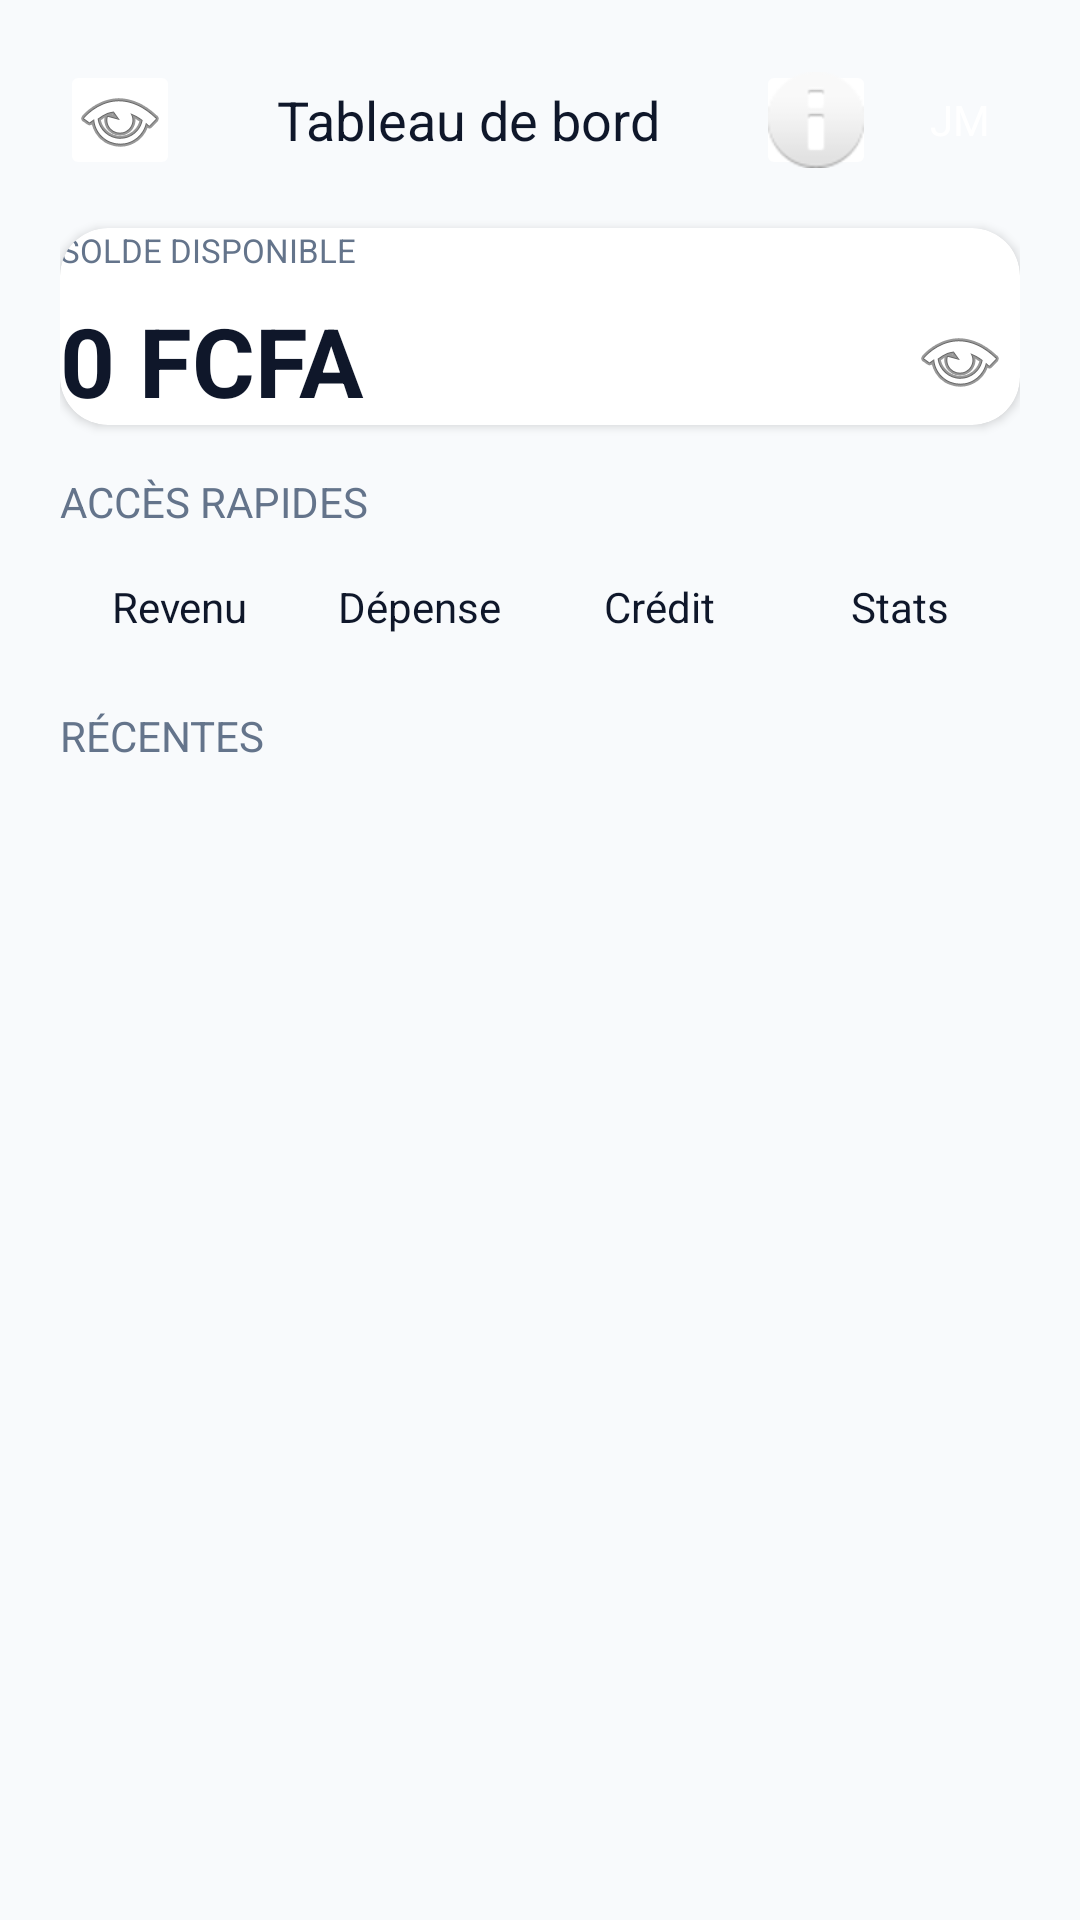

Android layout source for this screen:
<!-- AndroidManifest.xml: application theme Theme.EGWallet -->
<!-- res/layout/fragment_dashboard.xml -->
<?xml version="1.0" encoding="utf-8"?>
<androidx.constraintlayout.widget.ConstraintLayout xmlns:android="http://schemas.android.com/apk/res/android"
    xmlns:app="http://schemas.android.com/apk/res-auto"
    android:layout_width="match_parent"
    android:layout_height="match_parent"
    android:padding="@dimen/padding_screen"
    android:background="@color/bg_secondary">

    
    <LinearLayout
        android:id="@+id/header_row"
        android:layout_width="0dp"
        android:layout_height="wrap_content"
        android:orientation="horizontal"
        app:layout_constraintTop_toTopOf="parent"
        app:layout_constraintStart_toStartOf="parent"
        app:layout_constraintEnd_toEndOf="parent"
        android:gravity="center_vertical">

        <ImageButton
            android:id="@+id/btn_menu"
            android:layout_width="40dp"
            android:layout_height="40dp"
            android:backgroundTint="@color/card_bg"
            android:contentDescription=""
            android:src="@android:drawable/ic_menu_view" />

        <TextView
            android:id="@+id/dashboard_title"
            android:layout_width="0dp"
            android:layout_height="wrap_content"
            android:layout_weight="1"
            android:text="@string/dashboard_title"
            android:textColor="@color/text_primary"
            android:textSize="18sp"
            android:gravity="center" />

        <ImageButton
            android:id="@+id/btn_notifications"
            android:layout_width="40dp"
            android:layout_height="40dp"
            android:backgroundTint="@color/card_bg"
            android:contentDescription=""
            android:src="@android:drawable/ic_dialog_info" />

        <View
            android:layout_width="8dp"
            android:layout_height="0dp" />

        <TextView
            android:id="@+id/avatar"
            android:layout_width="@dimen/avatar_size"
            android:layout_height="@dimen/avatar_size"
            android:backgroundTint="@color/gold_primary"
            android:gravity="center"
            android:text="JM"
            android:textColor="@color/text_white" />
    </LinearLayout>

    
    <androidx.cardview.widget.CardView
        android:id="@+id/balance_card"
        android:layout_width="0dp"
        android:layout_height="wrap_content"
        app:cardCornerRadius="@dimen/card_radius"
        app:cardElevation="2dp"
        app:layout_constraintTop_toBottomOf="@id/header_row"
        app:layout_constraintStart_toStartOf="parent"
        app:layout_constraintEnd_toEndOf="parent"
        android:layout_marginTop="16dp"
        android:padding="16dp">

        <LinearLayout
            android:layout_width="match_parent"
            android:layout_height="wrap_content"
            android:orientation="vertical">

            <TextView
                android:id="@+id/balance_label"
                android:layout_width="wrap_content"
                android:layout_height="wrap_content"
                android:text="@string/balance_label"
                android:textColor="@color/text_muted"
                android:textSize="@dimen/balance_label_size" />

            <LinearLayout
                android:layout_width="match_parent"
                android:layout_height="wrap_content"
                android:orientation="horizontal"
                android:gravity="center_vertical"
                android:layout_marginTop="8dp">

                <TextView
                    android:id="@+id/balance_amount"
                    android:layout_width="0dp"
                    android:layout_height="wrap_content"
                    android:layout_weight="1"
                    android:text="0 FCFA"
                    android:textColor="@color/text_primary"
                    android:textSize="@dimen/balance_text_size"
                    android:textStyle="bold" />

                <ImageButton
                    android:id="@+id/btn_eye"
                    android:layout_width="40dp"
                    android:layout_height="40dp"
                    android:contentDescription="@string/balance_visibility_tooltip"
                    android:src="@android:drawable/ic_menu_view"
                    android:backgroundTint="@color/card_bg" />

            </LinearLayout>

        </LinearLayout>
    </androidx.cardview.widget.CardView>

    
    <TextView
        android:id="@+id/quick_actions_label"
        android:layout_width="wrap_content"
        android:layout_height="wrap_content"
        android:text="@string/quick_actions"
        android:textColor="@color/text_muted"
        android:layout_marginTop="16dp"
        app:layout_constraintTop_toBottomOf="@id/balance_card"
        app:layout_constraintStart_toStartOf="parent" />

    <LinearLayout
        android:id="@+id/quick_actions_row"
        android:layout_width="0dp"
        android:layout_height="wrap_content"
        android:orientation="horizontal"
        android:gravity="space_between"
        app:layout_constraintTop_toBottomOf="@id/quick_actions_label"
        app:layout_constraintStart_toStartOf="parent"
        app:layout_constraintEnd_toEndOf="parent"
        android:layout_marginTop="8dp">

        <LinearLayout
            android:layout_width="0dp"
            android:layout_height="wrap_content"
            android:layout_weight="1"
            android:orientation="vertical"
            android:gravity="center"
            android:padding="8dp">
            <TextView android:id="@+id/action_income" android:layout_width="wrap_content" android:layout_height="wrap_content" android:text="@string/action_income" android:textColor="@color/text_primary" />
        </LinearLayout>

        <LinearLayout
            android:layout_width="0dp"
            android:layout_height="wrap_content"
            android:layout_weight="1"
            android:orientation="vertical"
            android:gravity="center"
            android:padding="8dp">
            <TextView android:id="@+id/action_expense" android:layout_width="wrap_content" android:layout_height="wrap_content" android:text="@string/action_expense" android:textColor="@color/text_primary" />
        </LinearLayout>

        <LinearLayout
            android:layout_width="0dp"
            android:layout_height="wrap_content"
            android:layout_weight="1"
            android:orientation="vertical"
            android:gravity="center"
            android:padding="8dp">
            <TextView android:id="@+id/action_credit" android:layout_width="wrap_content" android:layout_height="wrap_content" android:text="@string/action_credit" android:textColor="@color/text_primary" />
        </LinearLayout>

        <LinearLayout
            android:layout_width="0dp"
            android:layout_height="wrap_content"
            android:layout_weight="1"
            android:orientation="vertical"
            android:gravity="center"
            android:padding="8dp">
            <TextView android:id="@+id/action_stats" android:layout_width="wrap_content" android:layout_height="wrap_content" android:text="@string/action_stats" android:textColor="@color/text_primary" />
        </LinearLayout>

    </LinearLayout>

    
    <TextView
        android:id="@+id/recent_label"
        android:layout_width="wrap_content"
        android:layout_height="wrap_content"
        android:text="@string/recent_transactions"
        android:textColor="@color/text_muted"
        app:layout_constraintTop_toBottomOf="@id/quick_actions_row"
        app:layout_constraintStart_toStartOf="parent"
        android:layout_marginTop="16dp" />

    <androidx.recyclerview.widget.RecyclerView
        android:id="@+id/recycler_transactions"
        android:layout_width="0dp"
        android:layout_height="0dp"
        app:layout_constraintTop_toBottomOf="@id/recent_label"
        app:layout_constraintStart_toStartOf="parent"
        app:layout_constraintEnd_toEndOf="parent"
        app:layout_constraintBottom_toBottomOf="parent"
        android:layout_marginTop="8dp" />

</androidx.constraintlayout.widget.ConstraintLayout>
<!-- resources referenced by this layout -->
<resources>
  <color name="bg_secondary">#F8FAFC</color>
  <color name="card_bg">#FFFFFF</color>
  <color name="gold_primary">#D4AF37</color>
  <color name="text_muted">#64748B</color>
  <color name="text_primary">#0F172A</color>
  <color name="text_white">#FFFFFF</color>
  <dimen name="avatar_size">40dp</dimen>
  <dimen name="balance_label_size">11sp</dimen>
  <dimen name="balance_text_size">32sp</dimen>
  <dimen name="card_radius">16dp</dimen>
  <dimen name="padding_screen">20dp</dimen>
  <string name="action_credit">Crédit</string>
  <string name="action_expense">Dépense</string>
  <string name="action_income">Revenu</string>
  <string name="action_stats">Stats</string>
  <string name="balance_label">SOLDE DISPONIBLE</string>
  <string name="balance_visibility_tooltip">Afficher le solde</string>
  <string name="dashboard_title">Tableau de bord</string>
  <string name="quick_actions">ACCÈS RAPIDES</string>
  <string name="recent_transactions">RÉCENTES</string>
  <style name="Theme.EGWallet" parent="Theme.MaterialComponents.DayNight.NoActionBar">
          <item name="colorPrimary">@color/gold_primary</item>
          <item name="android:statusBarColor">@color/dark_navy</item>
      </style>
  <color name="dark_navy">#0F172A</color>
</resources>
